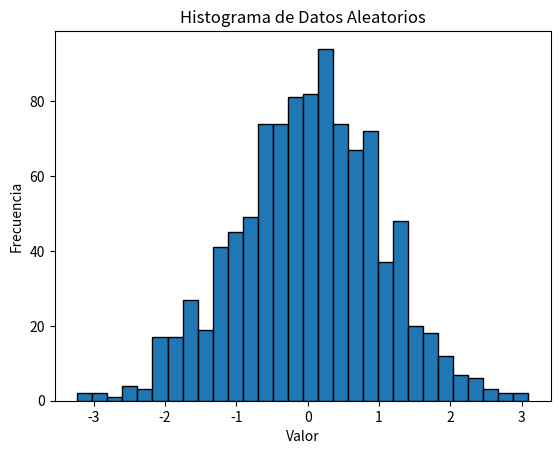

Write Python code to recreate this figure.
import numpy as np

import matplotlib.pyplot as plt

# Generar datos aleatorios
data = np.random.randn(1000)

# Crear el histograma
plt.hist(data, bins=30, edgecolor='black')

# Añadir título y etiquetas
plt.title('Histograma de Datos Aleatorios')
plt.xlabel('Valor')
plt.ylabel('Frecuencia')

# Mostrar el histograma
plt.show()